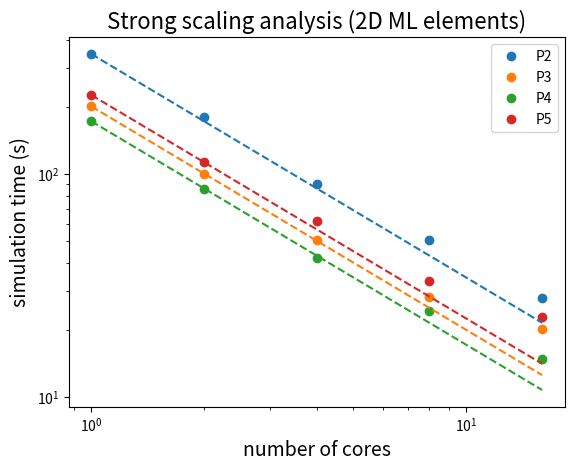

Write the Python code that produced this figure. (Note: this script raises an exception after producing the figure.)
import matplotlib.pyplot as plt
import numpy as np

num_cores = np.array([1, 2, 4, 8, 16])

time_p2   = np.array([345.0, 180.2, 90.5, 50.5, 27.9])
time_p2_t = np.array([345.0, 345.0/2, 345.0/4, 345.0/8, 345.0/16])
dofs_p2   = np.array([49711702, 49711702/2., 49711702/4., 49711702/8., 49711702/16.])
cells_p2  = 8282542

time_p3   = np.array([201.1, 100.0, 50.5, 28.2, 20.3])
time_p3_t = np.array([201.1, 201.1/2, 201.1/4, 201.1/8, 201.1/16])
dofs_p3   = np.array([29859266, 29859266/2., 29859266/4., 29859266/8., 29859266/16.])
cells_p3  = 2295867

time_p4   = np.array([172.5, 85.9, 42.1, 24.4, 14.9])
time_p4_t = np.array([172.5, 172.5/2, 172.5/4, 172.5/8, 172.5/16])
dofs_p4   = np.array([26249734, 26249734/2., 26249734/4., 26249734/8., 26249734/16.])
cells_p3  = 1192602

time_p5   = np.array([226.1, 112.9, 61.6, 33.3, 22.8])
time_p5_t = np.array([226.1, 226.1/2, 226.1/4, 226.1/8, 226.1/16])
dofs_p5   = np.array([29676024, 29676024/2., 29676024/4., 29676024/8., 29676024/16.])
cells_p5  = 689864

plt.plot(num_cores, time_p2, label='P2',marker="o", linestyle='')
plt.plot(num_cores, time_p3, label='P3',marker="o", linestyle='')
plt.plot(num_cores, time_p4, label='P4',marker="o", linestyle='')
plt.plot(num_cores, time_p5, label='P5',marker="o", linestyle='')

plt.plot(num_cores, time_p2_t, label='',marker="", linestyle='--', color='tab:blue')
plt.plot(num_cores, time_p3_t, label='',marker="", linestyle='--', color='tab:orange')
plt.plot(num_cores, time_p4_t, label='',marker="", linestyle='--', color='tab:green')
plt.plot(num_cores, time_p5_t, label='',marker="", linestyle='--', color='tab:red')

plt.yscale('log')
plt.xscale('log')
plt.ylabel("simulation time (s)",fontsize=14)
plt.xlabel("number of cores", fontsize=14)
plt.title("Strong scaling analysis (2D ML elements)", fontsize=16)
plt.legend(loc='upper right')
plt.grid(b=True, which='major')
plt.grid(b=True, which='minor')

plt.annotate(str(round(dofs_p2[0])), (num_cores[0], 1.05*time_p2[0]), color='tab:blue', fontsize=8)
plt.annotate(str(round(dofs_p2[1])), (num_cores[1], 1.05*time_p2[1]), color='tab:blue', fontsize=8)
plt.annotate(str(round(dofs_p2[2])), (num_cores[2], 1.05*time_p2[2]), color='tab:blue', fontsize=8)
plt.annotate(str(round(dofs_p2[3])), (num_cores[3], 1.05*time_p2[3]), color='tab:blue', fontsize=8)
plt.annotate(str(round(dofs_p2[4])), (num_cores[4], 1.05*time_p2[4]), color='tab:blue', fontsize=8)

plt.annotate(str(round(dofs_p3[0])), (num_cores[0], 0.9*time_p3[0]), color='tab:orange', fontsize=8)
plt.annotate(str(round(dofs_p3[1])), (num_cores[1], 0.9*time_p3[1]), color='tab:orange', fontsize=8)
plt.annotate(str(round(dofs_p3[2])), (num_cores[2], 0.9*time_p3[2]), color='tab:orange', fontsize=8)
plt.annotate(str(round(dofs_p3[3])), (num_cores[3], 0.9*time_p3[3]), color='tab:orange', fontsize=8)
plt.annotate(str(round(dofs_p3[4])), (num_cores[4], 0.9*time_p3[4]), color='tab:orange', fontsize=8)

plt.annotate(str(round(dofs_p4[0])), (num_cores[0], 0.8*time_p4[0]), color='tab:green', fontsize=8)
plt.annotate(str(round(dofs_p4[1])), (num_cores[1], 0.8*time_p4[1]), color='tab:green', fontsize=8)
plt.annotate(str(round(dofs_p4[2])), (num_cores[2], 0.8*time_p4[2]), color='tab:green', fontsize=8)
plt.annotate(str(round(dofs_p4[3])), (num_cores[3], 0.8*time_p4[3]), color='tab:green', fontsize=8)
plt.annotate(str(round(dofs_p4[4])), (num_cores[4], 0.8*time_p4[4]), color='tab:green', fontsize=8)

plt.annotate(str(round(dofs_p5[0])), (num_cores[0], 1.05*time_p5[0]), color='tab:red', fontsize=8)
plt.annotate(str(round(dofs_p5[1])), (num_cores[1], 1.05*time_p5[1]), color='tab:red', fontsize=8)
plt.annotate(str(round(dofs_p5[2])), (num_cores[2], 1.05*time_p5[2]), color='tab:red', fontsize=8)
plt.annotate(str(round(dofs_p5[3])), (num_cores[3], 1.05*time_p5[3]), color='tab:red', fontsize=8)
plt.annotate(str(round(dofs_p5[4])), (num_cores[4], 1.05*time_p5[4]), color='tab:red', fontsize=8)

plt.show()
